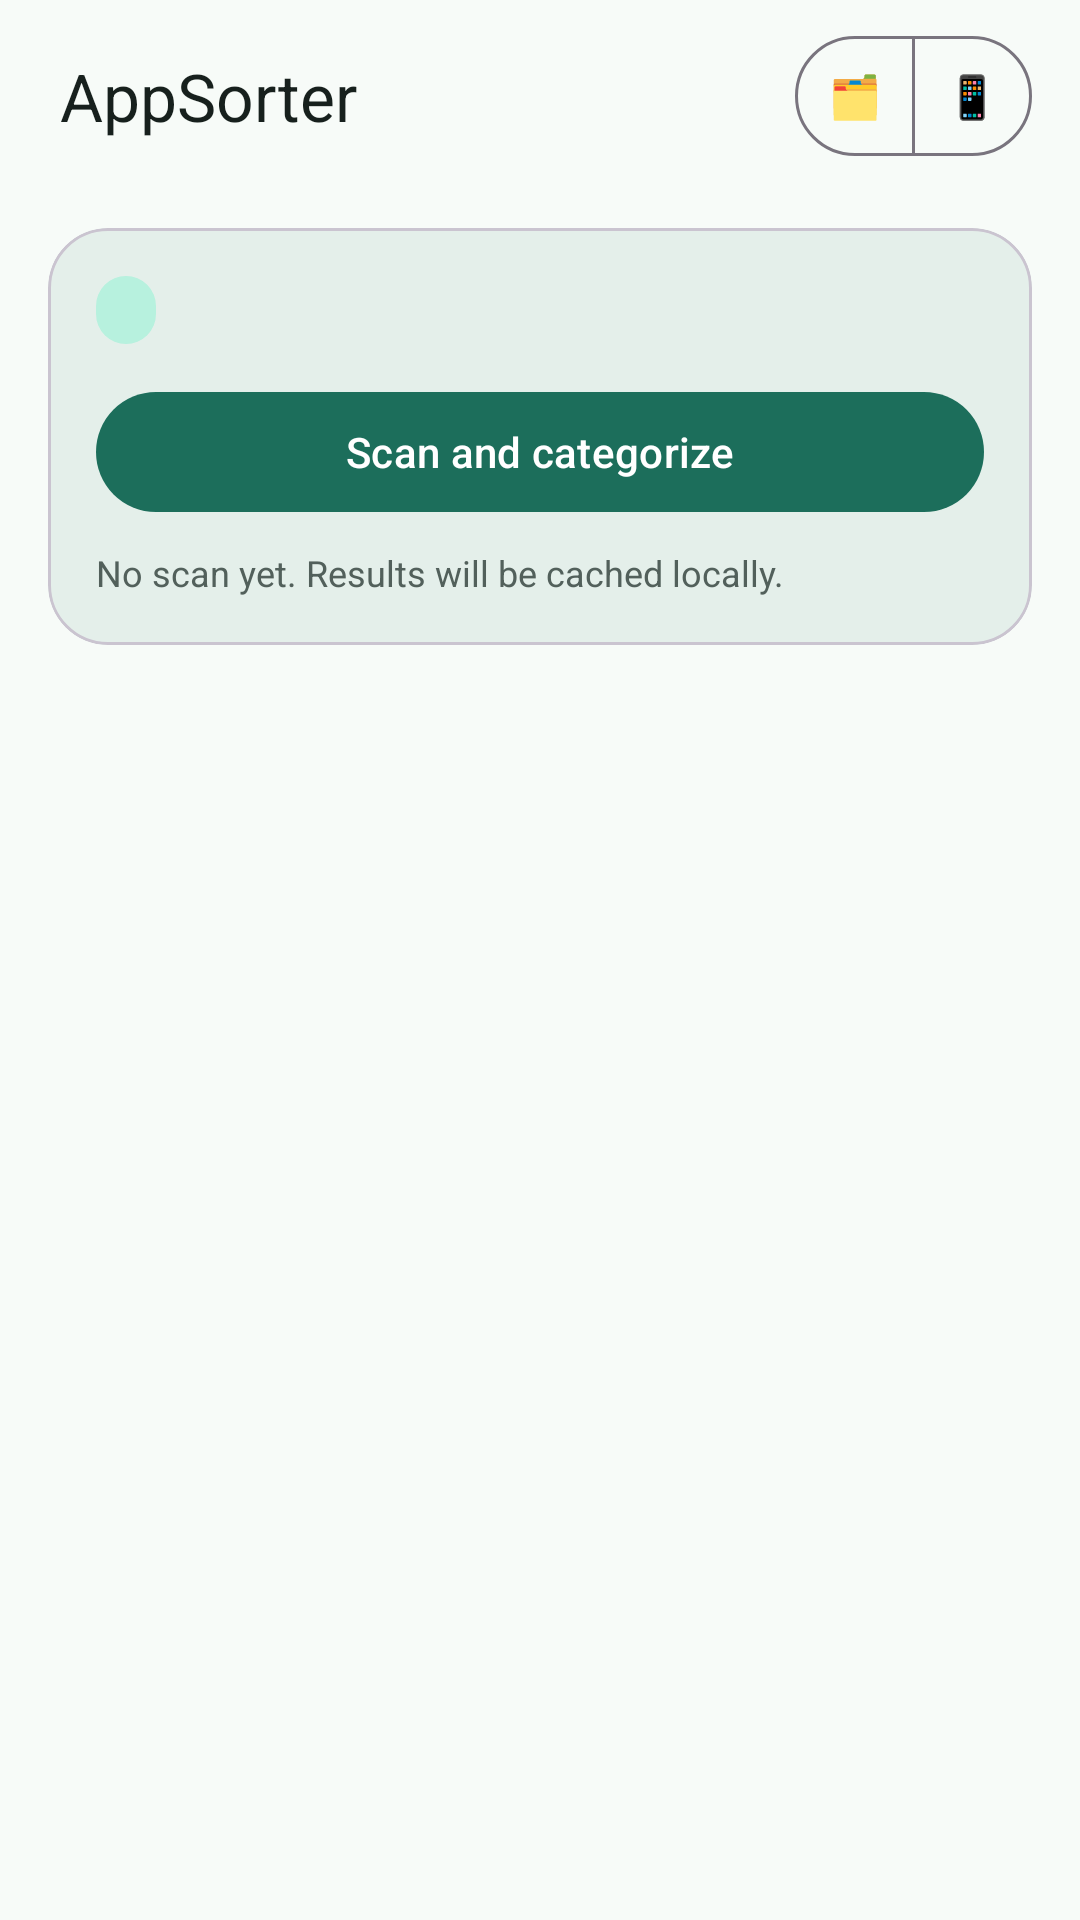

Produce the Android XML layout that renders to this screen, including the resource entries it uses.
<!-- AndroidManifest.xml: application theme Theme.AppSorter -->
<!-- res/layout/activity_main.xml -->
<?xml version="1.0" encoding="utf-8"?>
<androidx.coordinatorlayout.widget.CoordinatorLayout
    xmlns:android="http://schemas.android.com/apk/res/android"
    xmlns:app="http://schemas.android.com/apk/res-auto"
    android:layout_width="match_parent"
    android:layout_height="match_parent"
    android:background="@color/surface">

    <com.google.android.material.appbar.AppBarLayout
        android:id="@+id/appBar"
        android:layout_width="match_parent"
        android:layout_height="wrap_content"
        android:background="@color/surface"
        app:elevation="0dp">

        <com.google.android.material.appbar.MaterialToolbar
            android:id="@+id/toolbar"
            android:layout_width="match_parent"
            android:layout_height="wrap_content"
            android:backgroundTint="@color/surfaceContainer"
            android:minHeight="?attr/actionBarSize"
            android:paddingHorizontal="16dp"
            app:layout_scrollFlags="noScroll"
            app:title="@string/app_name"
            app:titleCentered="false"
            app:titleTextColor="@color/onSurface">

            <com.google.android.material.button.MaterialButtonToggleGroup
                android:id="@+id/modeToggle"
                android:layout_width="wrap_content"
                android:layout_height="wrap_content"
                android:layout_gravity="end|center_vertical"
                app:selectionRequired="true"
                app:singleSelection="true">

                <com.google.android.material.button.MaterialButton
                    android:id="@+id/modeCategory"
                    style="@style/Widget.Material3.Button.OutlinedButton"
                    android:layout_width="wrap_content"
                    android:layout_height="wrap_content"
                    android:minWidth="40dp"
                    android:paddingHorizontal="10dp"
                    android:text="🗂" />

                <com.google.android.material.button.MaterialButton
                    android:id="@+id/modeApps"
                    style="@style/Widget.Material3.Button.OutlinedButton"
                    android:layout_width="wrap_content"
                    android:layout_height="wrap_content"
                    android:minWidth="40dp"
                    android:paddingHorizontal="10dp"
                    android:text="📱" />
            </com.google.android.material.button.MaterialButtonToggleGroup>
        </com.google.android.material.appbar.MaterialToolbar>

        <com.google.android.material.card.MaterialCardView
            android:layout_width="match_parent"
            android:layout_height="wrap_content"
            android:layout_marginHorizontal="16dp"
            android:layout_marginTop="12dp"
            app:cardBackgroundColor="@color/surfaceContainer"
            app:cardCornerRadius="20dp"
            app:cardElevation="0dp"
            app:layout_scrollFlags="scroll|enterAlways">

            <LinearLayout
                android:layout_width="match_parent"
                android:layout_height="wrap_content"
                android:orientation="vertical"
                android:padding="16dp">

                <TextView
                    android:id="@+id/txtBackend"
                    android:layout_width="wrap_content"
                    android:layout_height="wrap_content"
                    android:background="@drawable/bg_badge"
                    android:paddingHorizontal="10dp"
                    android:paddingVertical="4dp"
                    android:textColor="@color/onPrimaryContainer"
                    android:textSize="11sp"
                    android:textStyle="bold" />

                <com.google.android.material.button.MaterialButton
                    android:id="@+id/btnScan"
                    android:layout_width="match_parent"
                    android:layout_height="wrap_content"
                    android:layout_marginTop="12dp"
                    android:text="@string/action_scan" />

                <ProgressBar
                    android:id="@+id/progressScan"
                    style="?android:attr/progressBarStyleHorizontal"
                    android:layout_width="match_parent"
                    android:layout_height="wrap_content"
                    android:layout_marginTop="10dp"
                    android:indeterminate="false"
                    android:max="100"
                    android:visibility="gone" />

                <TextView
                    android:id="@+id/txtStatus"
                    android:layout_width="wrap_content"
                    android:layout_height="wrap_content"
                    android:layout_marginTop="8dp"
                    android:text="@string/status_idle"
                    android:textColor="@color/onSurfaceVariant"
                    android:textSize="12sp" />
            </LinearLayout>
        </com.google.android.material.card.MaterialCardView>

        <com.google.android.material.tabs.TabLayout
            android:id="@+id/tabs"
            android:layout_width="match_parent"
            android:layout_height="wrap_content"
            android:layout_marginTop="8dp"
            android:background="@color/surface"
            app:tabIndicatorColor="@color/primary"
            app:tabMode="scrollable"
            app:tabRippleColor="@color/primaryContainer"
            app:tabSelectedTextColor="@color/primary"
            app:tabTextColor="@color/onSurfaceVariant" />
    </com.google.android.material.appbar.AppBarLayout>

    <FrameLayout
        android:layout_width="match_parent"
        android:layout_height="match_parent"
        app:layout_behavior="@string/appbar_scrolling_view_behavior">

        <androidx.viewpager2.widget.ViewPager2
            android:id="@+id/viewPager"
            android:layout_width="match_parent"
            android:layout_height="match_parent" />

        <androidx.recyclerview.widget.RecyclerView
            android:id="@+id/recyclerCategory"
            android:layout_width="match_parent"
            android:layout_height="match_parent"
            android:clipToPadding="false"
            android:paddingHorizontal="10dp"
            android:paddingTop="8dp"
            android:paddingBottom="16dp"
            android:visibility="gone" />
    </FrameLayout>

</androidx.coordinatorlayout.widget.CoordinatorLayout>
<!-- resources referenced by this layout -->
<resources>
  <color name="onPrimaryContainer">#002019</color>
  <color name="onSurface">#17201D</color>
  <color name="onSurfaceVariant">#52605B</color>
  <color name="primary">#1C6E5B</color>
  <color name="primaryContainer">#B7F1DE</color>
  <color name="surface">#F7FBF8</color>
  <color name="surfaceContainer">#E4EFEA</color>
  <!-- drawable bg_badge (drawable) -->
  <?xml version="1.0" encoding="utf-8"?>
  <shape xmlns:android="http://schemas.android.com/apk/res/android"
      android:shape="rectangle">
      <solid android:color="@color/primaryContainer" />
      <corners android:radius="999dp" />
  </shape>
  <string name="action_scan">Scan and categorize</string>
  <string name="app_name">AppSorter</string>
  <string name="status_idle">No scan yet. Results will be cached locally.</string>
  <style name="Theme.AppSorter" parent="Theme.Material3.Light.NoActionBar">
          <item name="colorPrimary">@color/primary</item>
          <item name="colorOnPrimary">@color/onPrimary</item>
          <item name="colorPrimaryContainer">@color/primaryContainer</item>
          <item name="colorOnPrimaryContainer">@color/onPrimaryContainer</item>
          <item name="android:colorBackground">@color/surface</item>
          <item name="colorSurface">@color/surface</item>
          <item name="android:statusBarColor">@color/surface</item>
          <item name="android:navigationBarColor">@color/surface</item>
          <item name="android:windowLightStatusBar" tools:targetApi="m">true</item>
      </style>
  <color name="onPrimary">#FFFFFF</color>
</resources>
